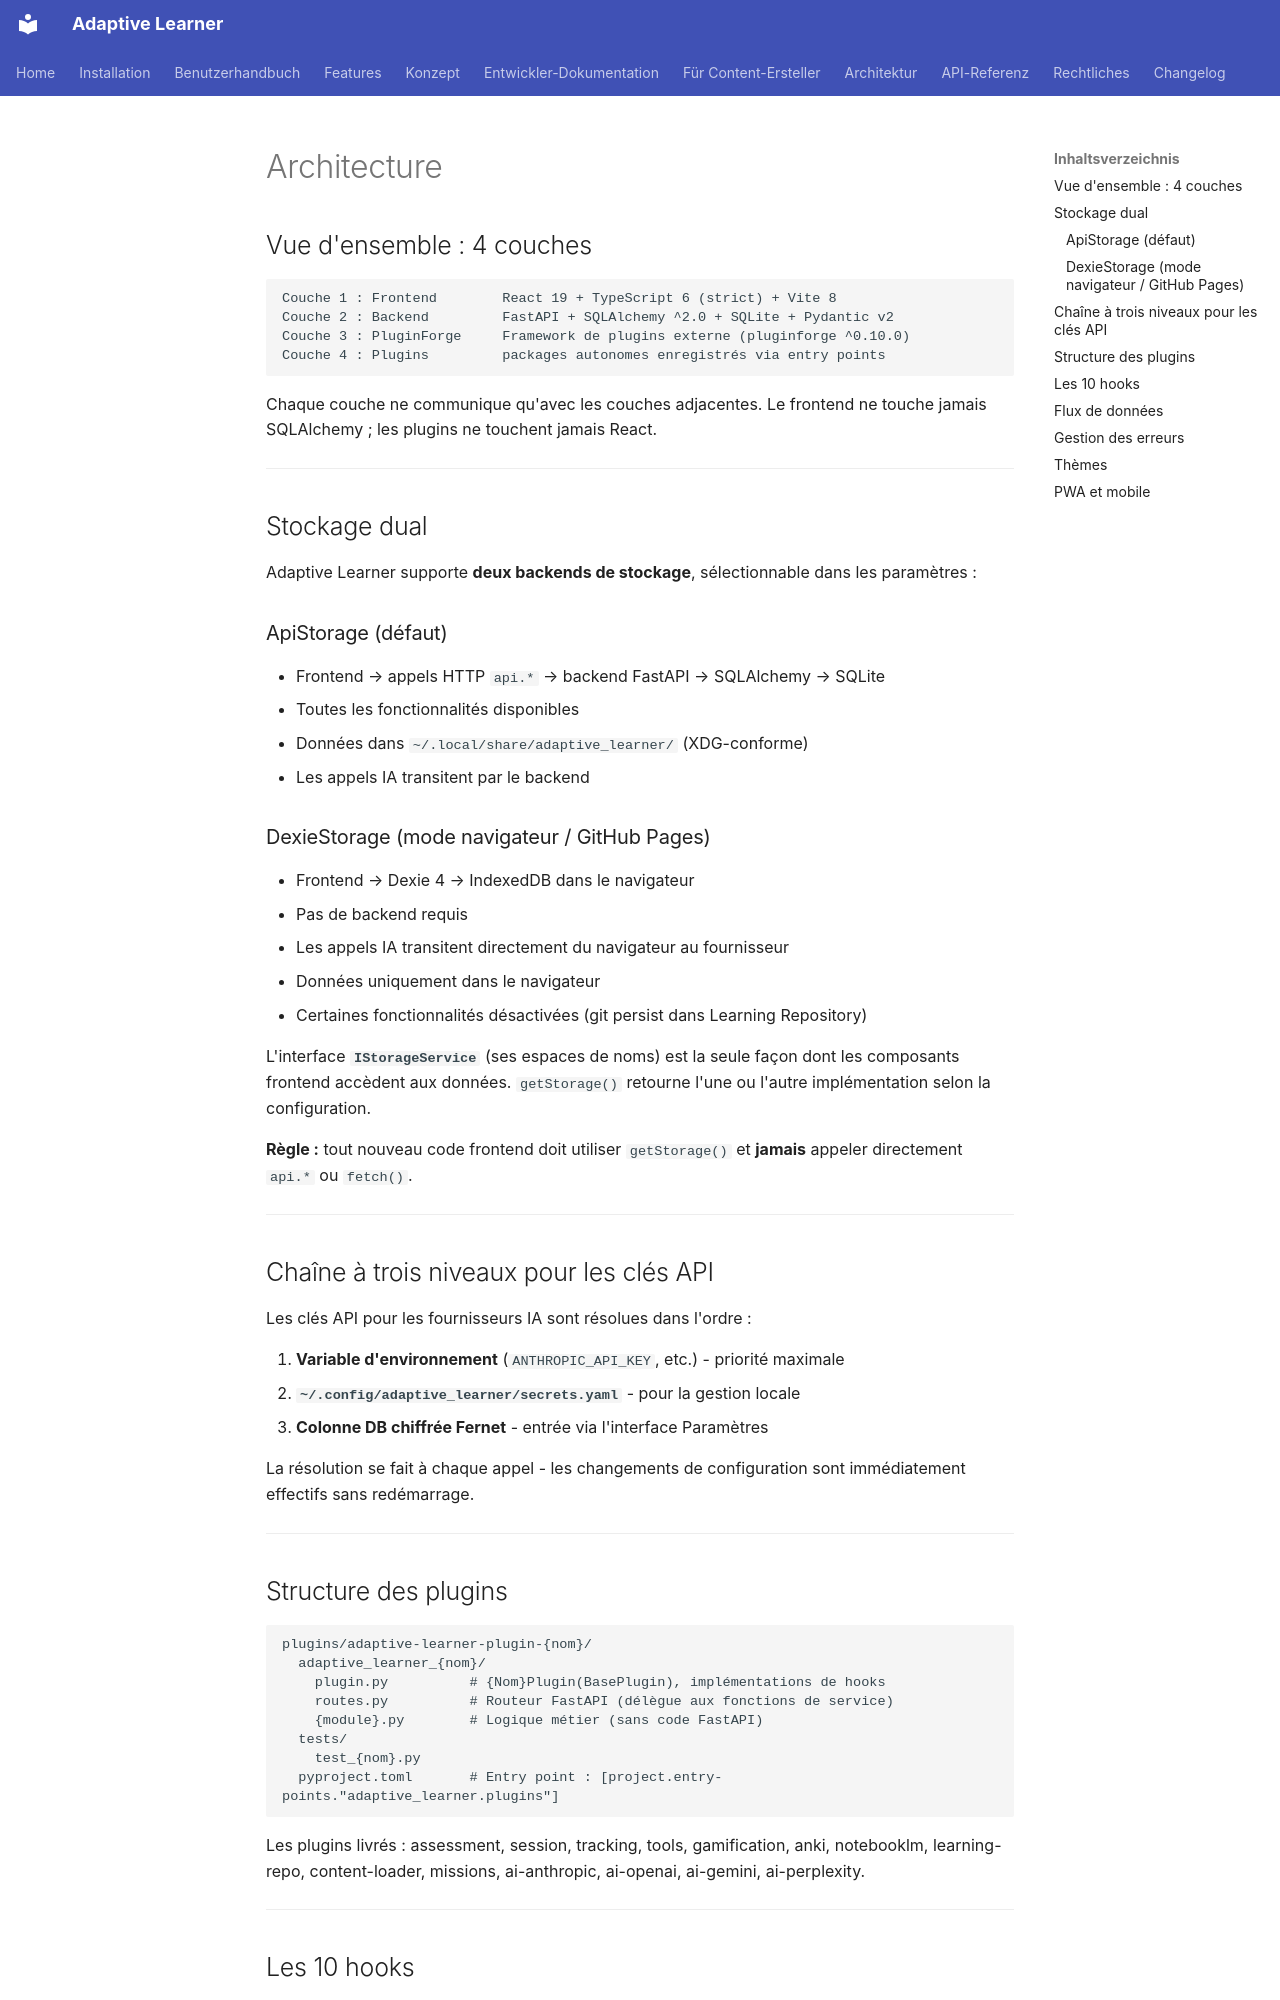

repository: astrapi69/adaptive-learner · page: fr/developer/architecture/index.html · generator: mkdocs

# Architecture

## Vue d'ensemble : 4 couches

```
Couche 1 : Frontend        React 19 + TypeScript 6 (strict) + Vite 8
Couche 2 : Backend         FastAPI + SQLAlchemy ^2.0 + SQLite + Pydantic v2
Couche 3 : PluginForge     Framework de plugins externe (pluginforge ^0.10.0)
Couche 4 : Plugins         packages autonomes enregistrés via entry points
```

Chaque couche ne communique qu'avec les couches adjacentes. Le frontend
ne touche jamais SQLAlchemy ; les plugins ne touchent jamais React.

---

## Stockage dual

Adaptive Learner supporte **deux backends de stockage**, sélectionnable
dans les paramètres :

### ApiStorage (défaut)

- Frontend → appels HTTP `api.*` → backend FastAPI → SQLAlchemy → SQLite
- Toutes les fonctionnalités disponibles
- Données dans `~/.local/share/adaptive_learner/` (XDG-conforme)
- Les appels IA transitent par le backend

### DexieStorage (mode navigateur / GitHub Pages)

- Frontend → Dexie 4 → IndexedDB dans le navigateur
- Pas de backend requis
- Les appels IA transitent directement du navigateur au fournisseur
- Données uniquement dans le navigateur
- Certaines fonctionnalités désactivées (git persist dans Learning Repository)

L'interface **`IStorageService`** (ses espaces de noms) est la seule façon
dont les composants frontend accèdent aux données. `getStorage()` retourne
l'une ou l'autre implémentation selon la configuration.

**Règle :** tout nouveau code frontend doit utiliser `getStorage()` et
**jamais** appeler directement `api.*` ou `fetch()`.

---

## Chaîne à trois niveaux pour les clés API

Les clés API pour les fournisseurs IA sont résolues dans l'ordre :

1. **Variable d'environnement** (`ANTHROPIC_API_KEY`, etc.) - priorité maximale
2. **`~/.config/adaptive_learner/secrets.yaml`** - pour la gestion locale
3. **Colonne DB chiffrée Fernet** - entrée via l'interface Paramètres

La résolution se fait à chaque appel - les changements de configuration
sont immédiatement effectifs sans redémarrage.

---
